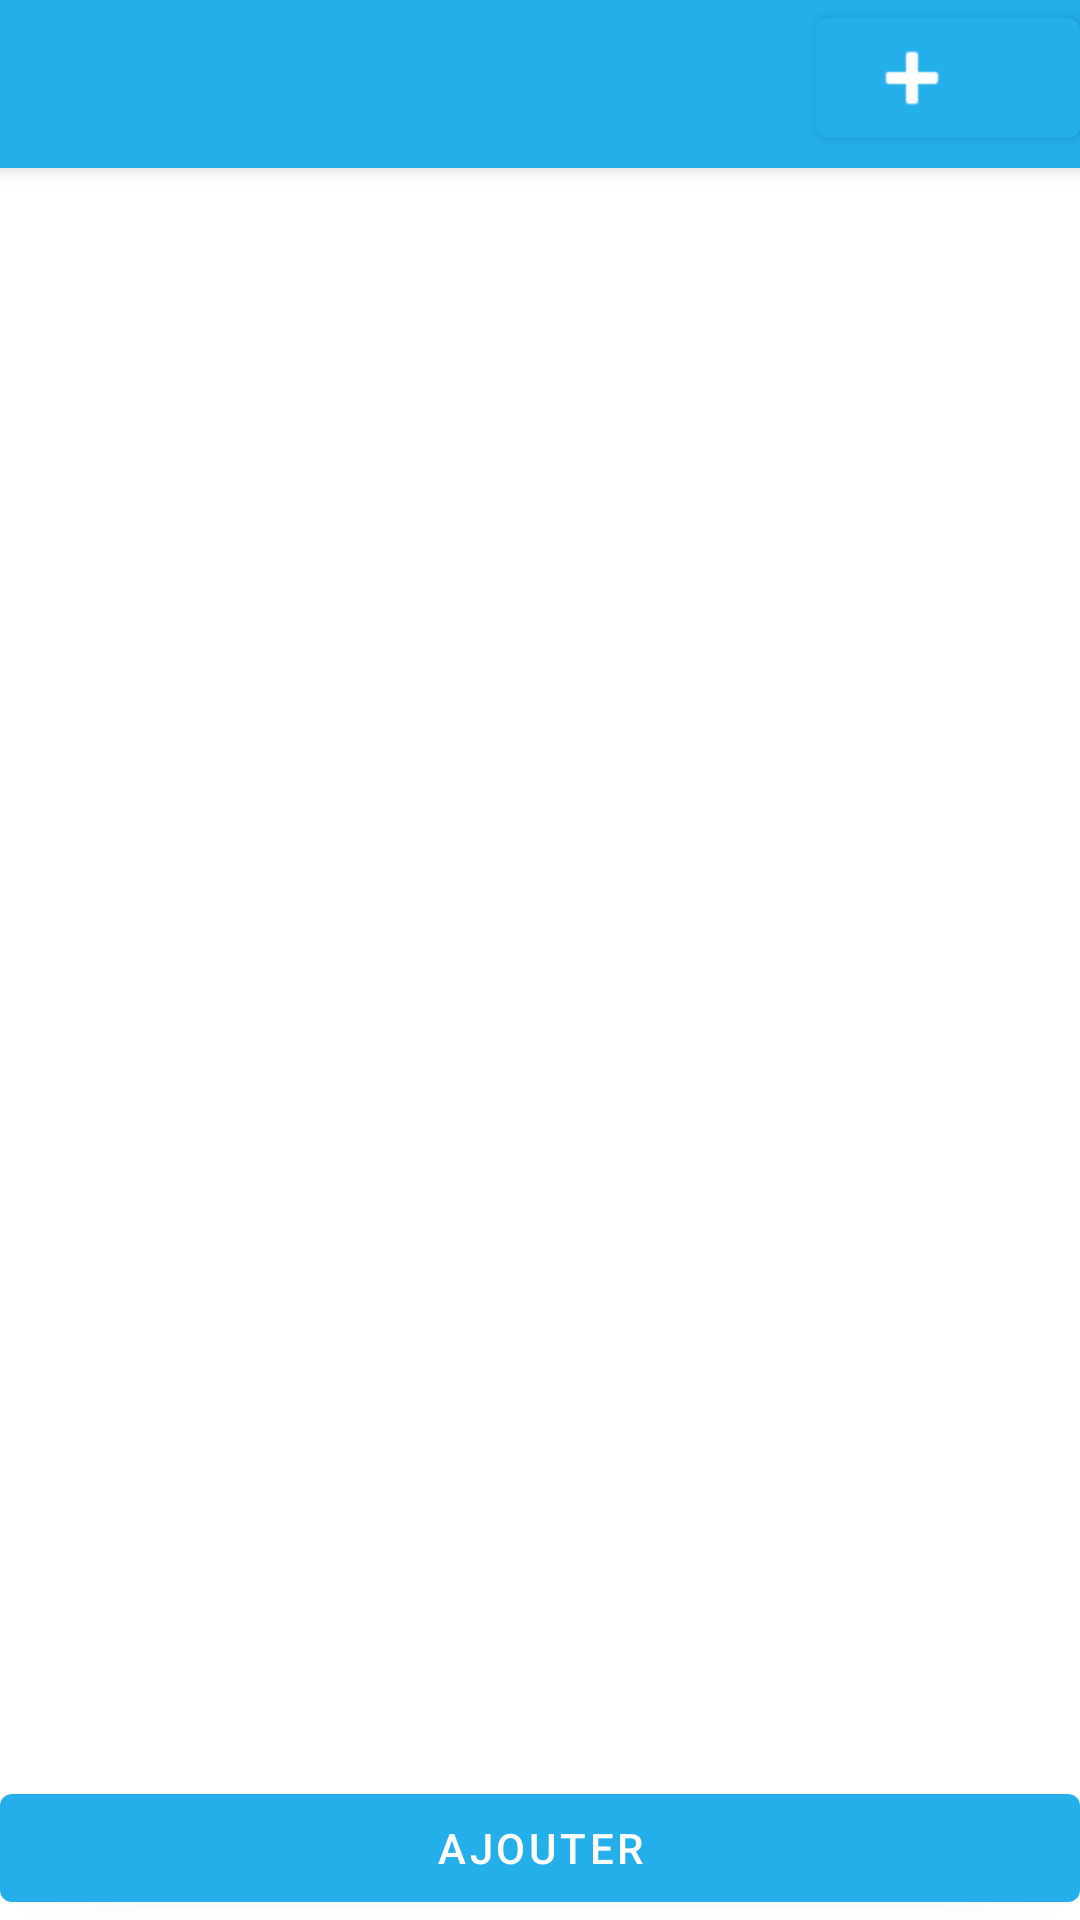

Produce the Android XML layout that renders to this screen, including the resource entries it uses.
<!-- AndroidManifest.xml: application theme Theme.ThermoConnectApp -->
<!-- res/layout/activity_alimentation.xml -->
<?xml version="1.0" encoding="utf-8"?>
<androidx.coordinatorlayout.widget.CoordinatorLayout xmlns:android="http://schemas.android.com/apk/res/android"
    xmlns:app="http://schemas.android.com/apk/res-auto"
    xmlns:tools="http://schemas.android.com/tools"
    android:layout_width="match_parent"
    android:layout_height="match_parent"
    tools:context=".TerraListActivity">

    <com.google.android.material.appbar.AppBarLayout
        android:id="@+id/appBarLayout"
        android:layout_width="match_parent"
        android:layout_height="wrap_content"
        android:theme="@style/Theme.ThermoConnectApp.AppBarOverlay">

        <LinearLayout
            android:layout_width="match_parent"
            android:layout_height="match_parent"
            android:orientation="horizontal">

            <androidx.appcompat.widget.Toolbar
                android:id="@+id/toolbar"
                android:layout_width="wrap_content"
                android:layout_height="wrap_content"
                android:layoutDirection="rtl"
                android:background="?attr/colorPrimary"
                app:popupTheme="@style/Theme.ThermoConnectApp.PopupOverlay" />

            <TextView
                android:id="@+id/textView"
                android:layout_width="wrap_content"
                android:layout_height="wrap_content"
                android:layout_weight="1" />

            <Button
                android:id="@+id/button2"
                android:layout_width="wrap_content"
                android:layout_height="wrap_content"
                android:onClick="ajouterTerrarium"
                app:icon="@android:drawable/ic_input_add" />

        </LinearLayout>

    </com.google.android.material.appbar.AppBarLayout>

    <include layout="@layout/content_alimentation" />

</androidx.coordinatorlayout.widget.CoordinatorLayout>
<!-- res/layout/content_alimentation.xml (included above) -->
<?xml version="1.0" encoding="utf-8"?>
<androidx.coordinatorlayout.widget.CoordinatorLayout xmlns:android="http://schemas.android.com/apk/res/android"
    xmlns:app="http://schemas.android.com/apk/res-auto"
    xmlns:tools="http://schemas.android.com/tools"
    android:layout_width="match_parent"
    android:layout_height="match_parent"
    app:layout_behavior="@string/appbar_scrolling_view_behavior">

    <LinearLayout
        android:layout_width="match_parent"
        android:layout_height="match_parent"
        android:isScrollContainer="true"
        android:orientation="vertical">

        <ListView
            android:id="@+id/alimentationlist"
            android:layout_width="match_parent"
            android:layout_height="wrap_content"
            android:layout_weight="1"
            app:layout_constraintTop_toTopOf="parent"
            tools:layout_editor_absoluteX="1dp">

        </ListView>

        <Button
            android:id="@+id/addAlimentation"
            android:layout_width="match_parent"
            android:layout_height="wrap_content"
            android:text="Ajouter" />

        <Button
            android:id="@+id/alimSave"
            android:layout_width="match_parent"
            android:layout_height="wrap_content"
            android:text="Enregistrer"
            android:visibility="gone" />
    </LinearLayout>


</androidx.coordinatorlayout.widget.CoordinatorLayout >
<!-- resources referenced by this layout -->
<resources>
  <style name="Theme.ThermoConnectApp.AppBarOverlay" parent="ThemeOverlay.AppCompat.Dark.ActionBar" />
  <style name="Theme.ThermoConnectApp.PopupOverlay" parent="ThemeOverlay.AppCompat.Light" />
  <style name="Theme.ThermoConnectApp" parent="Theme.MaterialComponents.DayNight.DarkActionBar">
          
          <item name="colorPrimary">@color/blue</item>
          <item name="colorPrimaryVariant">@color/blue</item>
          <item name="colorOnPrimary">@color/white</item>
          
          <item name="colorSecondary">@color/teal_200</item>
          <item name="colorSecondaryVariant">@color/teal_700</item>
          <item name="colorOnSecondary">@color/black</item>
          
          <item name="android:statusBarColor" tools:targetApi="l">?attr/colorPrimaryVariant</item>
          
      </style>
  <color name="blue">#24AEEA</color>
  <color name="white">#FFFFFFFF</color>
  <color name="teal_200">#FF03DAC5</color>
  <color name="teal_700">#FF018786</color>
  <color name="black">#FF000000</color>
</resources>
